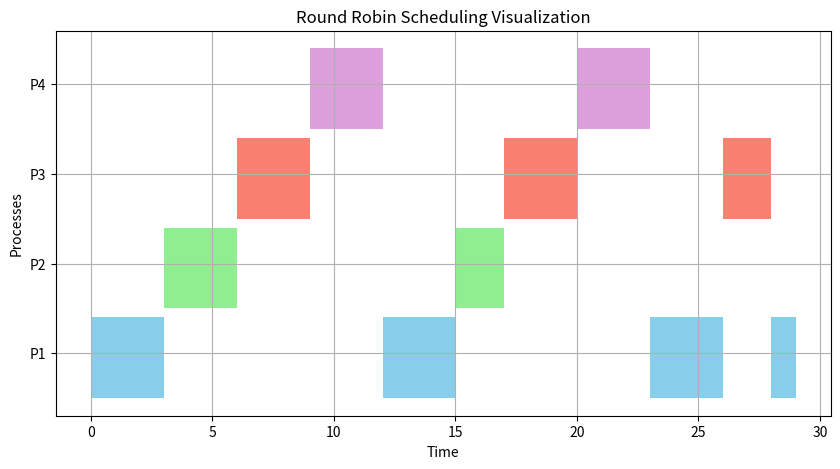

This figure's Python source:
import matplotlib.pyplot as plt
from collections import deque

class Process:
    def __init__(self, pid, burst_time):
        self.pid = pid
        self.burst_time = burst_time
        self.remaining_time = burst_time
        self.start_times = []
        self.end_times = []

def round_robin_visual(processes, quantum):
    queue = deque(processes)
    time = 0
    timeline = []

    while queue:
        process = queue.popleft()

        if process.remaining_time > 0:
            start_time = time
            execute_time = min(process.remaining_time, quantum)
            time += execute_time
            end_time = time

            # Record execution for Gantt chart
            process.start_times.append(start_time)
            process.end_times.append(end_time)
            timeline.append((process.pid, start_time, end_time))

            process.remaining_time -= execute_time

            # If not finished, put back in queue
            if process.remaining_time > 0:
                queue.append(process)

    return timeline


def visualize_gantt_chart(timeline):
    fig, gnt = plt.subplots(figsize=(10, 5))
    gnt.set_title('Round Robin Scheduling Visualization')
    gnt.set_xlabel('Time')
    gnt.set_ylabel('Processes')

    # Unique process list
    processes = list(sorted(set([p[0] for p in timeline])))

    gnt.set_yticks([i * 10 + 5 for i in range(len(processes))])
    gnt.set_yticklabels(processes)
    gnt.grid(True)

    colors = ['skyblue', 'lightgreen', 'salmon', 'plum', 'gold', 'lightcoral']

    # Plot each execution interval
    for i, pid in enumerate(processes):
        intervals = [(start, end - start) for p, start, end in timeline if p == pid]
        for (start, dur) in intervals:
            gnt.broken_barh([(start, dur)], (i * 10, 9), facecolors=colors[i % len(colors)])

    plt.show()


if __name__ == "__main__":
    # Example data
    processes = [
        Process("P1", 10),
        Process("P2", 5),
        Process("P3", 8),
        Process("P4", 6)
    ]
    quantum = 3

    timeline = round_robin_visual(processes, quantum)
    visualize_gantt_chart(timeline)
